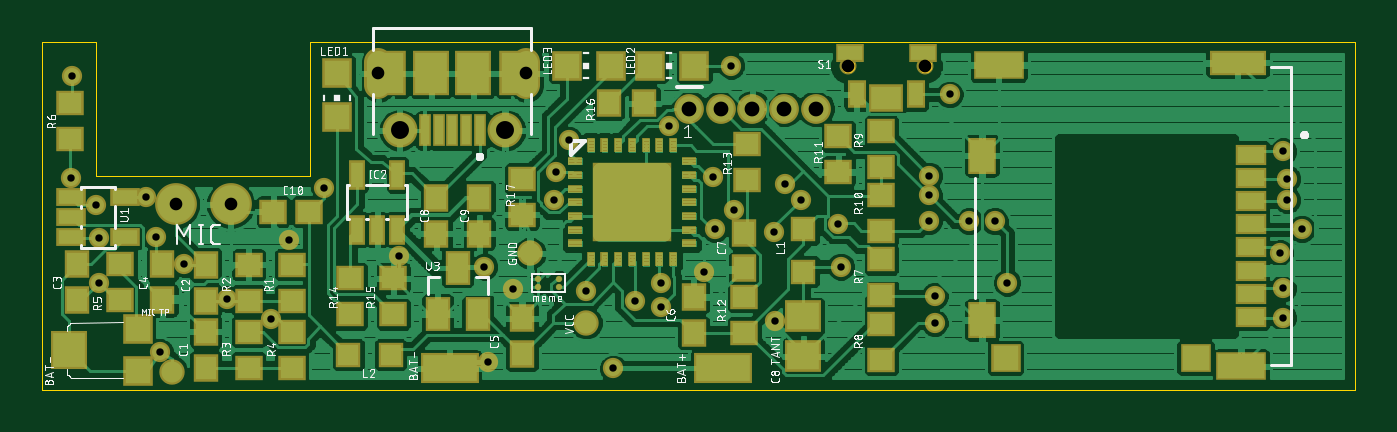
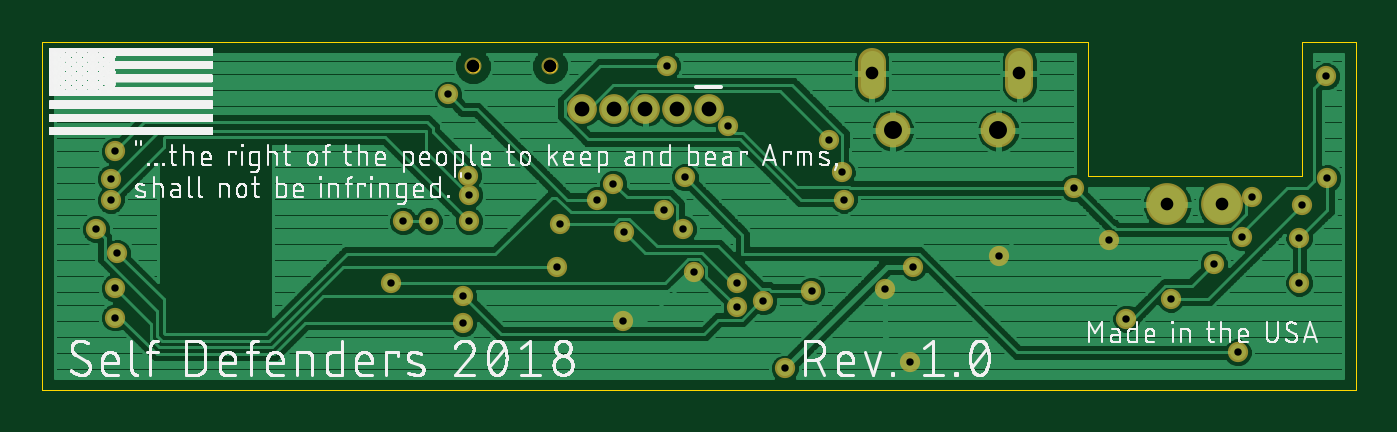
Circuit board: 9 layer files. Board 62.2 x 16.5 mm.
- outline: Board.boardoutline.ger (10297 bytes)
- bottom_copper: Board.bottomlayer.ger (56776 bytes)
- bottom_silk: Board.bottomsilkscreen.ger (516540 bytes)
- bottom_mask: Board.bottomsoldermask.ger (1751 bytes)
- drill: Board.drills.xln (929 bytes)
- paste: Board.tcream.ger (4087 bytes)
- top_copper: Board.toplayer.ger (118699 bytes)
- top_silk: Board.topsilkscreen.ger (92540 bytes)
- top_mask: Board.topsoldermask.ger (5937 bytes)

=== outline: Board.boardoutline.ger (10297 bytes, source omitted) ===
=== bottom_copper: Board.bottomlayer.ger (56776 bytes, source omitted) ===
=== bottom_silk: Board.bottomsilkscreen.ger (516540 bytes, source omitted) ===
=== bottom_mask: Board.bottomsoldermask.ger ===
G75*
%MOIN*%
%OFA0B0*%
%FSLAX25Y25*%
%IPPOS*%
%LPD*%
%AMOC8*
5,1,8,0,0,1.08239X$1,22.5*
%
%ADD10C,0.05556*%
%ADD11C,0.07800*%
%ADD12C,0.06509*%
%ADD13C,0.05162*%
%ADD14C,0.03162*%
%ADD15C,0.03778*%
D10*
X0142879Y0081753D03*
X0148784Y0081753D03*
X0154690Y0081753D03*
X0160595Y0081753D03*
X0166501Y0081753D03*
D11*
X0057308Y0063879D03*
X0047072Y0063879D03*
D12*
X0088847Y0077678D03*
X0108532Y0077678D03*
D13*
X0112469Y0086127D02*
X0112469Y0090489D01*
X0084910Y0090489D02*
X0084910Y0086127D01*
D14*
X0172485Y0089686D03*
X0186855Y0089686D03*
D15*
X0044190Y0036253D03*
X0064944Y0042564D03*
X0056690Y0046253D03*
X0048690Y0052753D03*
X0043353Y0057753D03*
X0032690Y0057606D03*
X0032190Y0063753D03*
X0041483Y0065253D03*
X0027501Y0068753D03*
X0068190Y0057253D03*
X0088690Y0054253D03*
X0104690Y0052253D03*
X0109985Y0048150D03*
X0123705Y0047738D03*
X0132690Y0045753D03*
X0137690Y0044753D03*
X0137690Y0049253D03*
X0145690Y0051253D03*
X0158690Y0058753D03*
X0147690Y0059253D03*
X0151190Y0062854D03*
X0160690Y0067753D03*
X0163690Y0064753D03*
X0170690Y0060253D03*
X0187544Y0060749D03*
X0195104Y0060749D03*
X0199882Y0060749D03*
X0187544Y0065670D03*
X0187698Y0069248D03*
X0191481Y0084371D03*
X0150690Y0089753D03*
X0139190Y0078464D03*
X0120385Y0075904D03*
X0118054Y0069888D03*
X0117690Y0064753D03*
X0147353Y0068916D03*
X0171190Y0052253D03*
X0188690Y0046753D03*
X0188690Y0041753D03*
X0202190Y0049253D03*
X0158804Y0042142D03*
X0128690Y0033253D03*
X0105261Y0034371D03*
X0032690Y0049253D03*
X0074801Y0066930D03*
X0027690Y0087753D03*
X0253690Y0073753D03*
X0254473Y0068623D03*
X0254473Y0064686D03*
X0257190Y0059253D03*
X0253190Y0054753D03*
X0253690Y0048253D03*
X0253690Y0042753D03*
M02*

=== drill: Board.drills.xln ===
%
M48
M72
T01C0.0138
T02C0.0236
T03C0.0276
T04C0.0335
%
T01
X4419Y3625
X6494Y4256
X5669Y4625
X4869Y5275
X4335Y5775
X3269Y5761
X3219Y6375
X4148Y6525
X2750Y6875
X6819Y5725
X8869Y5425
X10469Y5225
X10999Y4815
X12370Y4774
X13269Y4575
X13769Y4475
X13769Y4925
X14569Y5125
X15869Y5875
X14769Y5925
X15119Y6285
X16069Y6775
X16369Y6475
X17069Y6025
X18754Y6075
X19510Y6075
X19988Y6075
X18754Y6567
X18770Y6925
X19148Y8437
X15069Y8975
X13919Y7846
X12038Y7590
X11805Y6989
X11769Y6475
X14735Y6892
X17119Y5225
X18869Y4675
X18869Y4175
X20219Y4925
X15880Y4214
X12869Y3325
X10526Y3437
X3269Y4925
X7480Y6693
X2769Y8775
X25369Y7375
X25447Y6862
X25447Y6469
X25719Y5925
X25319Y5475
X25369Y4825
X25369Y4275
T02
X18686Y8969
X17249Y8969
X11247Y8831
X8491Y8831
X5731Y6388
X4707Y6388
T03
X14288Y8175
X14878Y8175
X15469Y8175
X16060Y8175
X16650Y8175
T04
X10853Y7768
X8885Y7768
M30

=== paste: Board.tcream.ger ===
G75*
%MOIN*%
%OFA0B0*%
%FSLAX25Y25*%
%IPPOS*%
%LPD*%
%AMOC8*
5,1,8,0,0,1.08239X$1,22.5*
%
%ADD10R,0.03937X0.04331*%
%ADD11R,0.05906X0.05118*%
%ADD12R,0.03937X0.03937*%
%ADD13R,0.04331X0.03937*%
%ADD14R,0.04724X0.02717*%
%ADD15R,0.02687X0.01280*%
%ADD16R,0.01280X0.02687*%
%ADD17R,0.02687X0.01280*%
%ADD18R,0.13665X0.13665*%
%ADD19R,0.03937X0.05512*%
%ADD20R,0.02165X0.04724*%
%ADD21R,0.04724X0.04724*%
%ADD22R,0.10000X0.05000*%
%ADD23R,0.04882X0.03150*%
%ADD24R,0.09843X0.03740*%
%ADD25R,0.08661X0.04528*%
%ADD26R,0.04921X0.04567*%
%ADD27R,0.04724X0.04567*%
%ADD28R,0.04528X0.05906*%
%ADD29R,0.01575X0.05315*%
%ADD30R,0.05906X0.07480*%
%ADD31R,0.04724X0.07480*%
%ADD32R,0.02756X0.04331*%
%ADD33R,0.05512X0.04331*%
%ADD34R,0.04528X0.02559*%
%ADD35R,0.05906X0.06299*%
D10*
X0052690Y0033406D03*
X0052690Y0040099D03*
X0052690Y0045906D03*
X0044572Y0045965D03*
X0044572Y0052658D03*
X0052690Y0052599D03*
X0028690Y0052717D03*
X0028690Y0046024D03*
X0095690Y0058406D03*
X0103690Y0058406D03*
X0103690Y0065099D03*
X0095690Y0065099D03*
X0127843Y0082753D03*
X0134536Y0082753D03*
X0153190Y0058599D03*
X0153190Y0051906D03*
X0143690Y0046599D03*
X0143690Y0039906D03*
X0111690Y0042599D03*
X0111690Y0035906D03*
D11*
X0164190Y0035513D03*
X0164190Y0042993D03*
D12*
X0164190Y0051316D03*
X0164190Y0059190D03*
X0087186Y0035808D03*
X0079312Y0035808D03*
D13*
X0068690Y0033406D03*
X0060690Y0033406D03*
X0060690Y0040099D03*
X0068690Y0040099D03*
X0079690Y0043406D03*
X0087690Y0043406D03*
X0087690Y0050099D03*
X0079690Y0050099D03*
X0068690Y0052599D03*
X0060690Y0052599D03*
X0060690Y0045906D03*
X0068690Y0045906D03*
X0036690Y0046024D03*
X0036690Y0052717D03*
X0065284Y0062509D03*
X0071977Y0062509D03*
X0111690Y0061906D03*
X0111690Y0068599D03*
X0153690Y0068406D03*
X0170690Y0069906D03*
X0178690Y0070788D03*
X0178690Y0065670D03*
X0178690Y0058977D03*
X0178690Y0053599D03*
X0178690Y0046906D03*
X0178690Y0041599D03*
X0178690Y0034906D03*
X0153190Y0039906D03*
X0153190Y0046599D03*
X0153690Y0075099D03*
X0170690Y0076599D03*
X0178690Y0077481D03*
X0027296Y0076024D03*
X0027296Y0082717D03*
D14*
X0027465Y0065217D03*
X0027465Y0061477D03*
X0027465Y0057737D03*
X0037702Y0057737D03*
X0037702Y0065217D03*
D15*
X0121557Y0064253D03*
X0121557Y0066812D03*
X0121557Y0069371D03*
X0121557Y0071930D03*
X0121557Y0061694D03*
X0121557Y0059135D03*
X0121557Y0056576D03*
D16*
X0124513Y0053620D03*
X0127072Y0053620D03*
X0129631Y0053620D03*
X0132190Y0053620D03*
X0134749Y0053620D03*
X0137308Y0053620D03*
X0139867Y0053620D03*
X0139867Y0074885D03*
X0137308Y0074885D03*
X0134749Y0074885D03*
X0132190Y0074885D03*
X0129631Y0074885D03*
X0127072Y0074885D03*
X0124513Y0074885D03*
D17*
X0142822Y0071930D03*
X0142822Y0069371D03*
X0142822Y0066812D03*
X0142822Y0064253D03*
X0142822Y0061694D03*
X0142822Y0059135D03*
X0142822Y0056576D03*
D18*
X0132190Y0064253D03*
D19*
X0099690Y0052083D03*
X0103430Y0043422D03*
X0095950Y0043422D03*
D20*
X0088430Y0059135D03*
X0084690Y0059135D03*
X0080950Y0059135D03*
X0080950Y0069371D03*
X0088430Y0069371D03*
D21*
X0040020Y0032753D03*
X0040020Y0040627D03*
X0077190Y0080119D03*
X0077190Y0088387D03*
X0120056Y0089753D03*
X0128324Y0089753D03*
X0135556Y0089753D03*
X0143824Y0089753D03*
D22*
X0149190Y0033253D03*
X0098174Y0033253D03*
D23*
X0247709Y0042855D03*
X0247709Y0047186D03*
X0247709Y0051517D03*
X0247709Y0055847D03*
X0247709Y0060178D03*
X0247709Y0064509D03*
X0247709Y0068839D03*
X0247709Y0073170D03*
D24*
X0245229Y0090276D03*
D25*
X0200623Y0089883D03*
X0245820Y0033623D03*
D26*
X0237355Y0035217D03*
D27*
X0201922Y0035217D03*
D28*
X0197493Y0042304D03*
X0197493Y0072934D03*
D29*
X0103808Y0077678D03*
X0101249Y0077678D03*
X0098690Y0077678D03*
X0096131Y0077678D03*
X0093572Y0077678D03*
D30*
X0094753Y0088308D03*
X0102627Y0088308D03*
D31*
X0110107Y0088308D03*
X0087272Y0088308D03*
D32*
X0174158Y0084371D03*
X0185182Y0084371D03*
D33*
X0179670Y0083780D03*
D34*
X0172879Y0092146D03*
X0186461Y0092146D03*
D35*
X0027225Y0036690D03*
M02*

=== top_copper: Board.toplayer.ger (118699 bytes, source omitted) ===
=== top_silk: Board.topsilkscreen.ger (92540 bytes, source omitted) ===
=== top_mask: Board.topsoldermask.ger ===
G75*
%MOIN*%
%OFA0B0*%
%FSLAX25Y25*%
%IPPOS*%
%LPD*%
%AMOC8*
5,1,8,0,0,1.08239X$1,22.5*
%
%ADD10R,0.04737X0.05131*%
%ADD11R,0.06706X0.05918*%
%ADD12R,0.04737X0.04737*%
%ADD13R,0.05131X0.04737*%
%ADD14R,0.05524X0.03517*%
%ADD15R,0.02789X0.01433*%
%ADD16R,0.01433X0.02789*%
%ADD17R,0.02789X0.01433*%
%ADD18R,0.14638X0.14638*%
%ADD19C,0.05556*%
%ADD20R,0.04737X0.06312*%
%ADD21R,0.02965X0.05524*%
%ADD22R,0.05524X0.05524*%
%ADD23C,0.04737*%
%ADD24R,0.10800X0.05800*%
%ADD25R,0.05682X0.03950*%
%ADD26R,0.10643X0.04540*%
%ADD27R,0.09461X0.05328*%
%ADD28R,0.05721X0.05367*%
%ADD29R,0.05524X0.05367*%
%ADD30R,0.05328X0.06706*%
%ADD31C,0.01181*%
%ADD32C,0.07800*%
%ADD33C,0.06509*%
%ADD34R,0.02375X0.06115*%
%ADD35R,0.06706X0.08280*%
%ADD36R,0.05524X0.08280*%
%ADD37C,0.05162*%
%ADD38R,0.03556X0.05131*%
%ADD39R,0.06312X0.05131*%
%ADD40C,0.03162*%
%ADD41R,0.05328X0.03359*%
%ADD42R,0.06706X0.07099*%
%ADD43C,0.03778*%
D10*
X0052690Y0033406D03*
X0052690Y0040099D03*
X0052690Y0045906D03*
X0044572Y0045965D03*
X0044572Y0052658D03*
X0052690Y0052599D03*
X0028690Y0052717D03*
X0028690Y0046024D03*
X0095690Y0058406D03*
X0103690Y0058406D03*
X0103690Y0065099D03*
X0095690Y0065099D03*
X0127843Y0082753D03*
X0134536Y0082753D03*
X0153190Y0058599D03*
X0153190Y0051906D03*
X0143690Y0046599D03*
X0143690Y0039906D03*
X0111690Y0042599D03*
X0111690Y0035906D03*
D11*
X0164190Y0035513D03*
X0164190Y0042993D03*
D12*
X0164190Y0051316D03*
X0164190Y0059190D03*
X0087186Y0035808D03*
X0079312Y0035808D03*
D13*
X0068690Y0033406D03*
X0060690Y0033406D03*
X0060690Y0040099D03*
X0068690Y0040099D03*
X0079690Y0043406D03*
X0087690Y0043406D03*
X0087690Y0050099D03*
X0079690Y0050099D03*
X0068690Y0052599D03*
X0060690Y0052599D03*
X0060690Y0045906D03*
X0068690Y0045906D03*
X0036690Y0046024D03*
X0036690Y0052717D03*
X0065284Y0062509D03*
X0071977Y0062509D03*
X0111690Y0061906D03*
X0111690Y0068599D03*
X0153690Y0068406D03*
X0170690Y0069906D03*
X0178690Y0070788D03*
X0178690Y0065670D03*
X0178690Y0058977D03*
X0178690Y0053599D03*
X0178690Y0046906D03*
X0178690Y0041599D03*
X0178690Y0034906D03*
X0153190Y0039906D03*
X0153190Y0046599D03*
X0153690Y0075099D03*
X0170690Y0076599D03*
X0178690Y0077481D03*
X0027296Y0076024D03*
X0027296Y0082717D03*
D14*
X0027465Y0065217D03*
X0027465Y0061477D03*
X0027465Y0057737D03*
X0037702Y0057737D03*
X0037702Y0065217D03*
D15*
X0121557Y0064253D03*
X0121557Y0066812D03*
X0121557Y0069371D03*
X0121557Y0071930D03*
X0121557Y0061694D03*
X0121557Y0059135D03*
X0121557Y0056576D03*
D16*
X0124513Y0053620D03*
X0127072Y0053620D03*
X0129631Y0053620D03*
X0132190Y0053620D03*
X0134749Y0053620D03*
X0137308Y0053620D03*
X0139867Y0053620D03*
X0139867Y0074885D03*
X0137308Y0074885D03*
X0134749Y0074885D03*
X0132190Y0074885D03*
X0129631Y0074885D03*
X0127072Y0074885D03*
X0124513Y0074885D03*
D17*
X0142822Y0071930D03*
X0142822Y0069371D03*
X0142822Y0066812D03*
X0142822Y0064253D03*
X0142822Y0061694D03*
X0142822Y0059135D03*
X0142822Y0056576D03*
D18*
X0132190Y0064253D03*
D19*
X0142879Y0081753D03*
X0148784Y0081753D03*
X0154690Y0081753D03*
X0160595Y0081753D03*
X0166501Y0081753D03*
D20*
X0099690Y0052083D03*
X0103430Y0043422D03*
X0095950Y0043422D03*
D21*
X0088430Y0059135D03*
X0084690Y0059135D03*
X0080950Y0059135D03*
X0080950Y0069371D03*
X0088430Y0069371D03*
D22*
X0040020Y0032753D03*
X0040020Y0040627D03*
X0077190Y0080119D03*
X0077190Y0088387D03*
X0120056Y0089753D03*
X0128324Y0089753D03*
X0135556Y0089753D03*
X0143824Y0089753D03*
D23*
X0113190Y0054753D03*
X0123690Y0041753D03*
X0046339Y0032686D03*
D24*
X0098174Y0033253D03*
X0149190Y0033253D03*
D25*
X0247709Y0042855D03*
X0247709Y0047186D03*
X0247709Y0051517D03*
X0247709Y0055847D03*
X0247709Y0060178D03*
X0247709Y0064509D03*
X0247709Y0068839D03*
X0247709Y0073170D03*
D26*
X0245229Y0090276D03*
D27*
X0200623Y0089883D03*
X0245820Y0033623D03*
D28*
X0237355Y0035217D03*
D29*
X0201922Y0035217D03*
D30*
X0197493Y0042304D03*
X0197493Y0072934D03*
D31*
X0118580Y0050001D03*
X0118580Y0048387D03*
X0114643Y0048387D03*
X0114643Y0050001D03*
D32*
X0057308Y0063879D03*
X0047072Y0063879D03*
D33*
X0088847Y0077678D03*
X0108532Y0077678D03*
D34*
X0103808Y0077678D03*
X0101249Y0077678D03*
X0098690Y0077678D03*
X0096131Y0077678D03*
X0093572Y0077678D03*
D35*
X0094753Y0088308D03*
X0102627Y0088308D03*
D36*
X0110107Y0088308D03*
X0087272Y0088308D03*
D37*
X0084910Y0090489D02*
X0084910Y0086127D01*
X0112469Y0086127D02*
X0112469Y0090489D01*
D38*
X0174158Y0084371D03*
X0185182Y0084371D03*
D39*
X0179670Y0083780D03*
D40*
X0172485Y0089686D03*
X0186855Y0089686D03*
D41*
X0186461Y0092146D03*
X0172879Y0092146D03*
D42*
X0027225Y0036690D03*
D43*
X0044190Y0036253D03*
X0064944Y0042564D03*
X0056690Y0046253D03*
X0048690Y0052753D03*
X0043353Y0057753D03*
X0032690Y0057606D03*
X0032190Y0063753D03*
X0041483Y0065253D03*
X0027501Y0068753D03*
X0068190Y0057253D03*
X0088690Y0054253D03*
X0104690Y0052253D03*
X0109985Y0048150D03*
X0123705Y0047738D03*
X0132690Y0045753D03*
X0137690Y0044753D03*
X0137690Y0049253D03*
X0145690Y0051253D03*
X0158690Y0058753D03*
X0147690Y0059253D03*
X0151190Y0062854D03*
X0160690Y0067753D03*
X0163690Y0064753D03*
X0170690Y0060253D03*
X0187544Y0060749D03*
X0195104Y0060749D03*
X0199882Y0060749D03*
X0187544Y0065670D03*
X0187698Y0069248D03*
X0191481Y0084371D03*
X0150690Y0089753D03*
X0139190Y0078464D03*
X0120385Y0075904D03*
X0118054Y0069888D03*
X0117690Y0064753D03*
X0147353Y0068916D03*
X0171190Y0052253D03*
X0188690Y0046753D03*
X0188690Y0041753D03*
X0202190Y0049253D03*
X0158804Y0042142D03*
X0128690Y0033253D03*
X0105261Y0034371D03*
X0032690Y0049253D03*
X0074801Y0066930D03*
X0027690Y0087753D03*
X0253690Y0073753D03*
X0254473Y0068623D03*
X0254473Y0064686D03*
X0257190Y0059253D03*
X0253190Y0054753D03*
X0253690Y0048253D03*
X0253690Y0042753D03*
M02*

